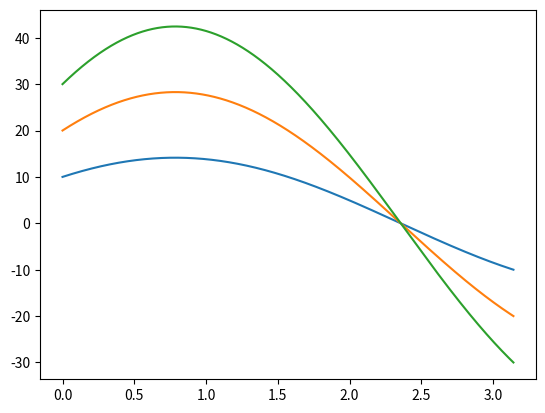

Generate this figure with matplotlib:
import numpy as np
import matplotlib.pyplot as plt
import seaborn as sns
import math

thetas = np.linspace(0,math.pi, 10000)

x_vals = np.array([10,20,30])
y_vals = np.array([10,20,30])

f, ax = plt.subplots()
for i in range(0,len(x_vals)):
    sns.lineplot(x=thetas, y=x_vals[i]*np.cos(thetas) + y_vals[i]*np.sin(thetas))

plt.show()